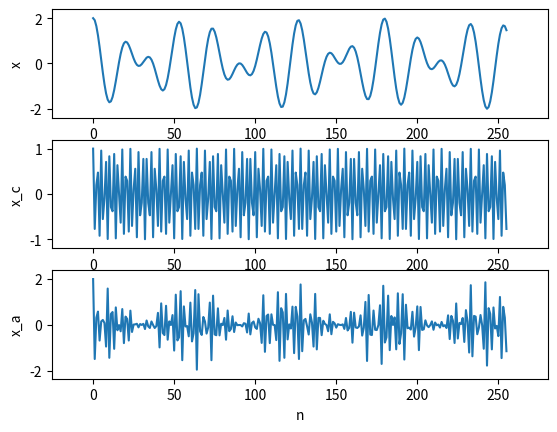
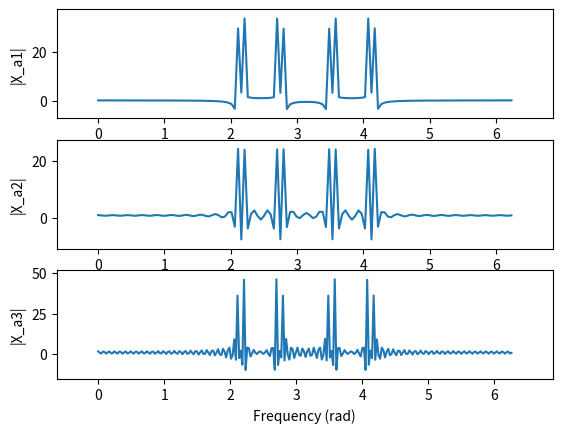

Source code (Python) for these figures, in order:
import numpy as np
from matplotlib import pyplot as plt


f1 = 1.0/18
f2 = 5.0/128
fc = 50.0/128

n = np.arange(0, 256)
x = np.cos(2*np.pi*f1*n) + np.cos(2*np.pi*f2*n)
xc = np.cos(2*np.pi*fc*n)
xa = x*xc

plt.figure()
plt.subplot(3, 1, 1)
plt.plot(n, x)
plt.ylabel('x')
plt.margins(.1, .1)
plt.subplot(3, 1, 2)
plt.plot(n, xc)
plt.ylabel('x_c')
plt.margins(.1, .1)
plt.subplot(3, 1, 3)
plt.plot(n, xa)
plt.ylabel('x_a')
plt.xlabel('n')
plt.margins(.1, .1)


Xa1 = np.fft.fft(xa[:128], 128)
fa1 = np.linspace(0, 2*np.pi*(1 - 1.0/128), 128)
Xa2 = np.fft.fft(xa[:100], 128)
fa2 = np.linspace(0, 2*np.pi*(1 - 1.0/128), 128)
Xa3 = np.fft.fft(xa[:180], 256)
fa3 = np.linspace(0, 2*np.pi*(1 - 1.0/256), 256)

plt.figure()
plt.subplot(3, 1, 1)
plt.plot(fa1, Xa1)
plt.ylabel('|X_a1|')
plt.margins(.1, .1)
plt.subplot(3, 1, 2)
plt.plot(fa2, Xa2)
plt.ylabel('|X_a2|')
plt.margins(.1, .1)
plt.subplot(3, 1, 3)
plt.plot(fa3, Xa3)
plt.ylabel('|X_a3|')
plt.margins(.1, .1)
plt.xlabel('Frequency (rad)')


plt.show()
